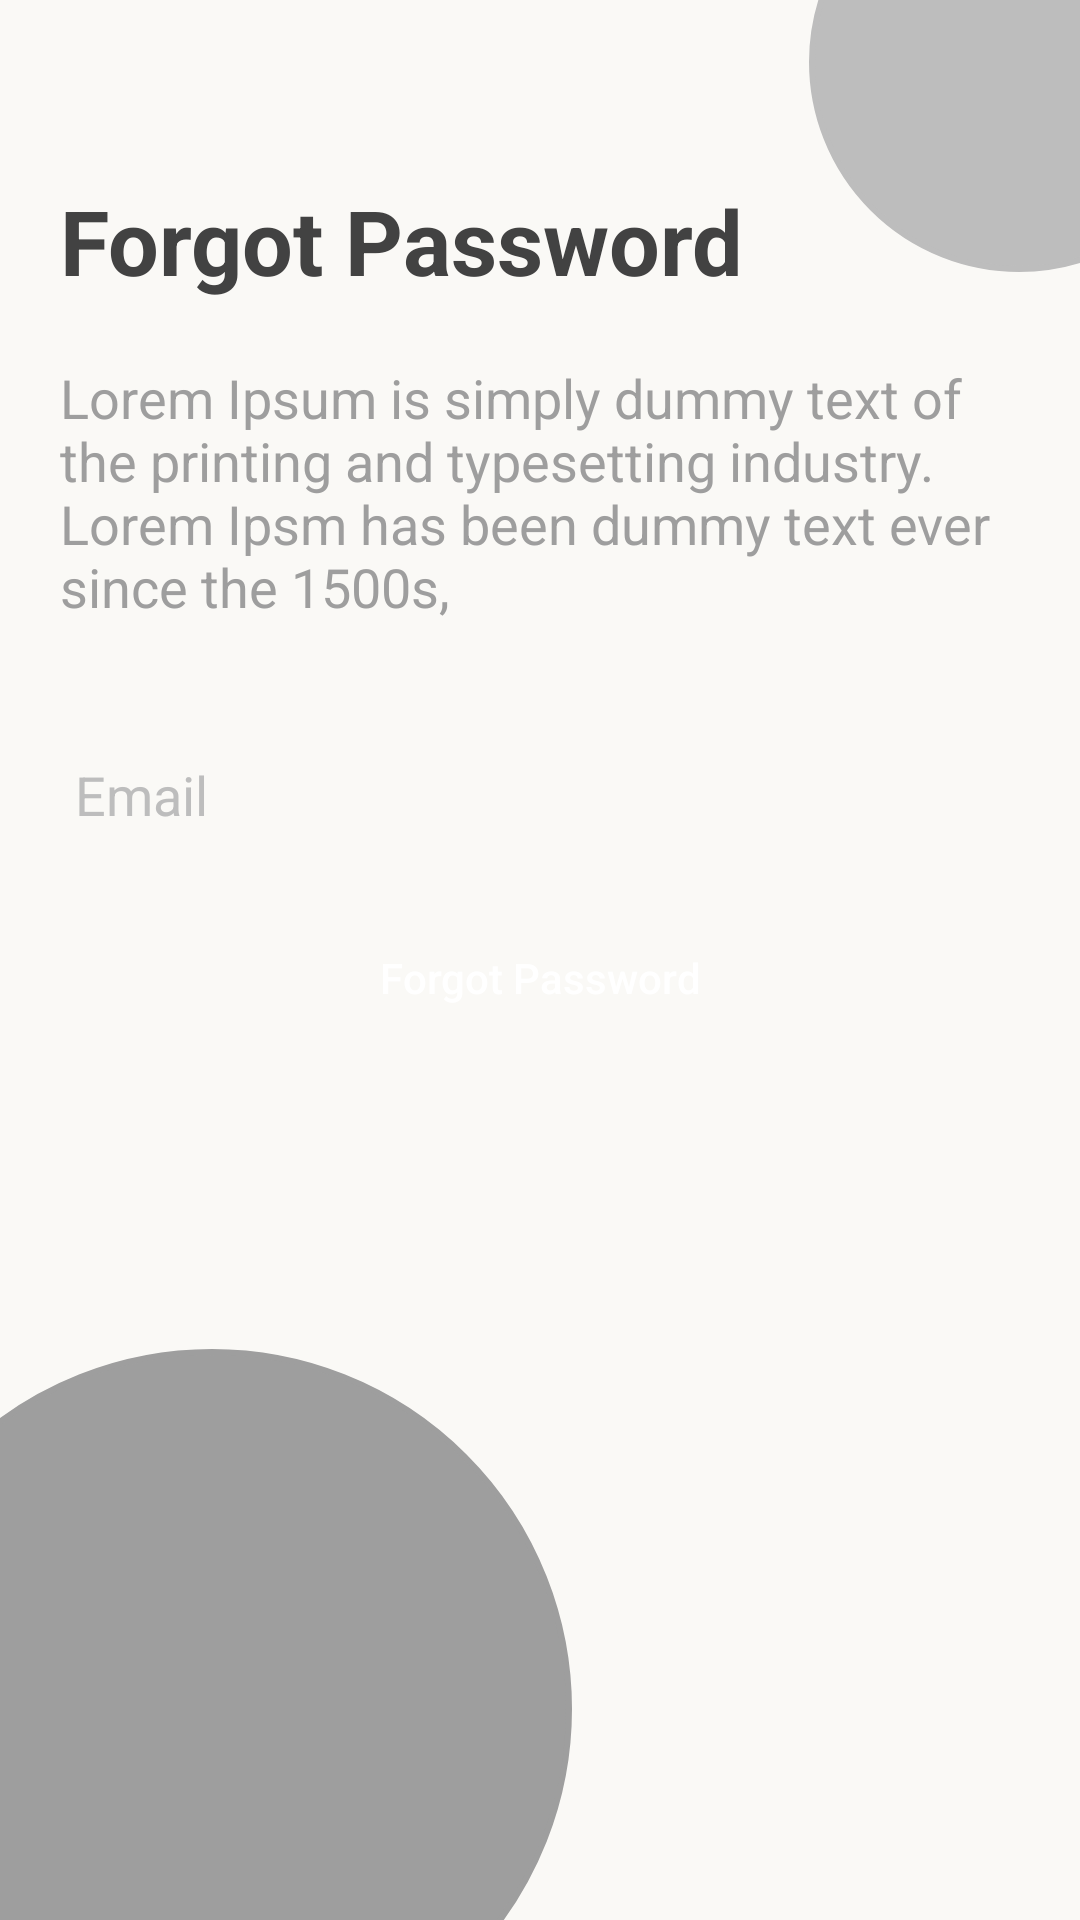

Android layout source for this screen:
<!-- AndroidManifest.xml: application theme Theme.Osmosiss -->
<!-- res/layout/activity_forgot_password.xml -->
<?xml version="1.0" encoding="utf-8"?>
<androidx.constraintlayout.widget.ConstraintLayout xmlns:android="http://schemas.android.com/apk/res/android"
    xmlns:app="http://schemas.android.com/apk/res-auto"
    xmlns:tools="http://schemas.android.com/tools"
    android:layout_width="match_parent"
    android:layout_height="match_parent"
    android:background="#FAF9F6"
    tools:context=".SignInAndSignUp.ForgotPasswordActivity">

    <ImageView
        android:layout_width="140dp"
        android:layout_height="140dp"
        android:background="@drawable/circle_01"
        android:layout_marginRight="-50dp"
        android:layout_marginTop="-50dp"
        android:backgroundTint="#bdbdbd"
        app:layout_constraintRight_toRightOf="parent"
        app:layout_constraintTop_toTopOf="parent"    />
    <TextView
        android:id="@+id/textt"
        android:layout_width="wrap_content"
        android:layout_height="wrap_content"
        android:fontFamily="sans-serif"
        android:textSize="30sp"
        android:text="Forgot Password"
        android:textColor="#424242"
        android:textStyle="bold"
        app:layout_constraintTop_toTopOf="parent"
        app:layout_constraintLeft_toLeftOf="parent"
        android:layout_marginTop="60dp"
        android:layout_marginLeft="20dp"/>
    <TextView
        android:layout_width="wrap_content"
        android:layout_height="wrap_content"
        android:id="@+id/randomtext1"
        app:layout_constraintTop_toBottomOf="@id/textt"
        android:textSize="18sp"
        android:padding="20dp"
        android:textColor="#9e9e9e"
        app:layout_constraintLeft_toLeftOf="parent"
        app:layout_constraintRight_toRightOf="parent"
        android:text="Lorem Ipsum is simply dummy text of the printing and typesetting industry. Lorem Ipsm has been dummy text ever since the 1500s,
"
        />
    <EditText
        android:id="@+id/forgot_emailtext"
        android:hint="Email"
        android:padding="10dp"
        android:layout_margin="15dp"
        android:textColorHint="#bdbdbd"
        android:textColor="#424242"
        android:inputType="textEmailAddress"
        android:layout_width="match_parent"
        app:layout_constraintStart_toStartOf="parent"
        app:layout_constraintEnd_toEndOf="parent"
        app:layout_constraintTop_toBottomOf="@id/randomtext1"
        android:layout_marginTop="100dp"
        android:layout_height="wrap_content"
        android:background="@drawable/sharp_rect_02"
        />
    <Button
        android:id="@+id/forgotPass_button"
        style="@style/Widget.AppCompat.Button.Colored"
        android:text="Forgot Password"
        android:layout_margin="15dp"
        app:layout_constraintStart_toStartOf="parent"
        app:layout_constraintEnd_toEndOf="parent"
        app:backgroundTint="#424242"
        android:textAllCaps="false"
        android:layout_width="match_parent"
        android:padding="10dp"
        android:background="@drawable/sharp_rect_02"
        android:textColor="@color/white"
        android:layout_height="wrap_content"
        app:layout_constraintTop_toBottomOf="@id/forgot_emailtext"
        android:layout_centerHorizontal="true"/>
    <ImageView
        android:layout_width="240dp"
        android:layout_height="240dp"
        android:background="@drawable/circle_01"
        android:layout_marginLeft="-50dp"
        android:layout_marginBottom="-50dp"
        app:layout_constraintLeft_toLeftOf="parent"
        android:backgroundTint="#9e9e9e"
        app:layout_constraintBottom_toBottomOf="parent"/>

</androidx.constraintlayout.widget.ConstraintLayout>
<!-- resources referenced by this layout -->
<resources>
  <color name="white">#FFFFFFFF</color>
  <!-- drawable circle_01 (drawable) -->
  <?xml version="1.0" encoding="utf-8"?>
  <shape
      xmlns:android="http://schemas.android.com/apk/res/android"
      android:shape="oval">
      <solid android:color="#0288d1"/>
      <stroke android:color="#039be5" android:width="2dp"/>
  
  </shape>
  <style name="Theme.Osmosiss" parent="Theme.MaterialComponents.DayNight.NoActionBar">
          
          <item name="colorPrimary">@color/black</item>
          <item name="colorPrimaryVariant">#202020</item>
          <item name="colorOnPrimary">@color/white</item>
          
          <item name="colorSecondary">@color/teal_200</item>
          <item name="colorSecondaryVariant">@color/teal_700</item>
          <item name="colorOnSecondary">@color/black</item>
          
          <item name="android:statusBarColor" tools:targetApi="l">?attr/colorPrimaryVariant</item>
          
  
          <item name="android:windowActivityTransitions">true</item>
          <item name="android:windowEnterTransition">@transition/trans_anim</item>
          <item name="android:windowExitTransition">@transition/trans_anim</item>
  
      </style>
  <color name="black">#FF000000</color>
  <color name="teal_200">#FF03DAC5</color>
  <color name="teal_700">#FF018786</color>
</resources>
